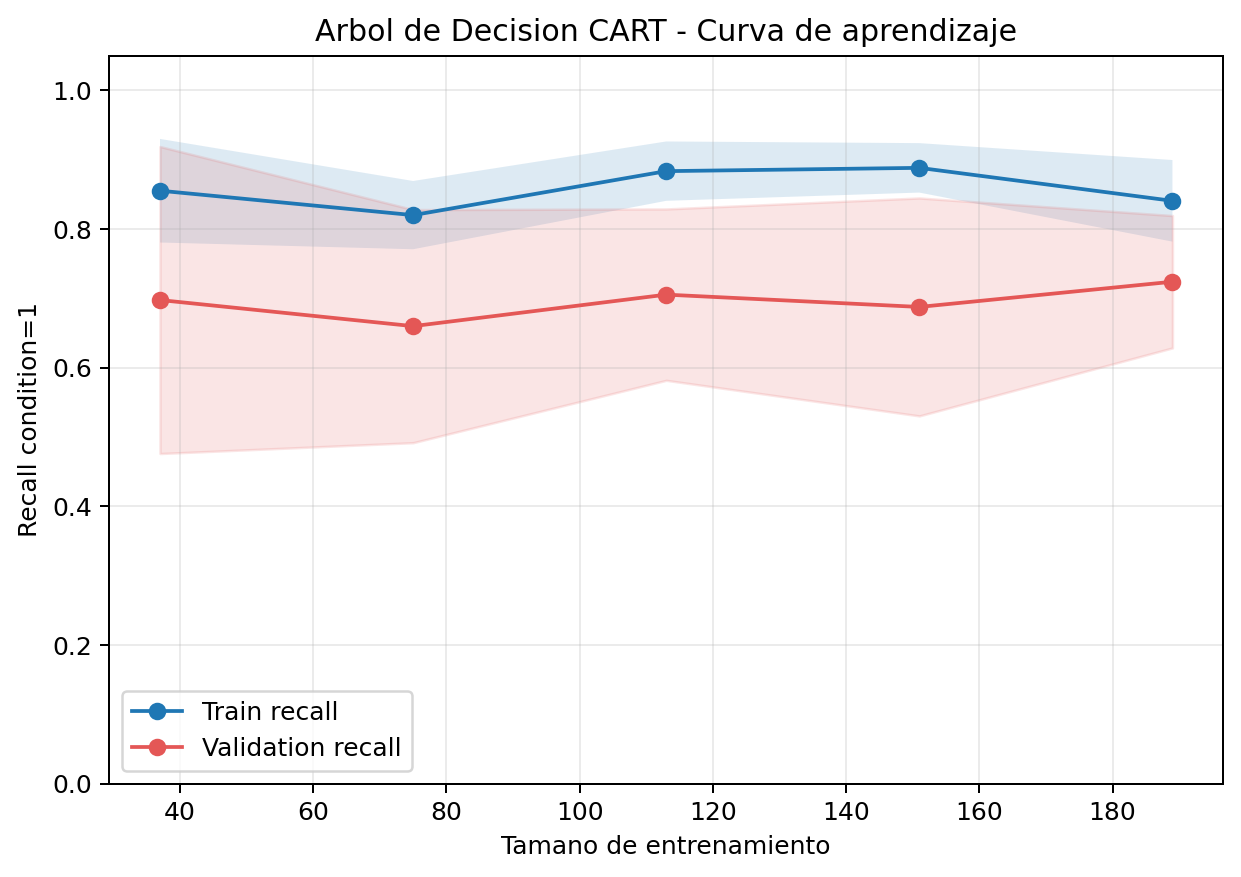

Data behind this chart, as committed beside it:
train_size, train_recall_mean, train_recall_std, validation_recall_mean, validation_recall_std
37, 0.8551, 0.07473, 0.6974, 0.2214
75, 0.8199, 0.04923, 0.6597, 0.1681
113, 0.8833, 0.0428, 0.7052, 0.1236
151, 0.8881, 0.03567, 0.6874, 0.1572
189, 0.8405, 0.05887, 0.7238, 0.09545
